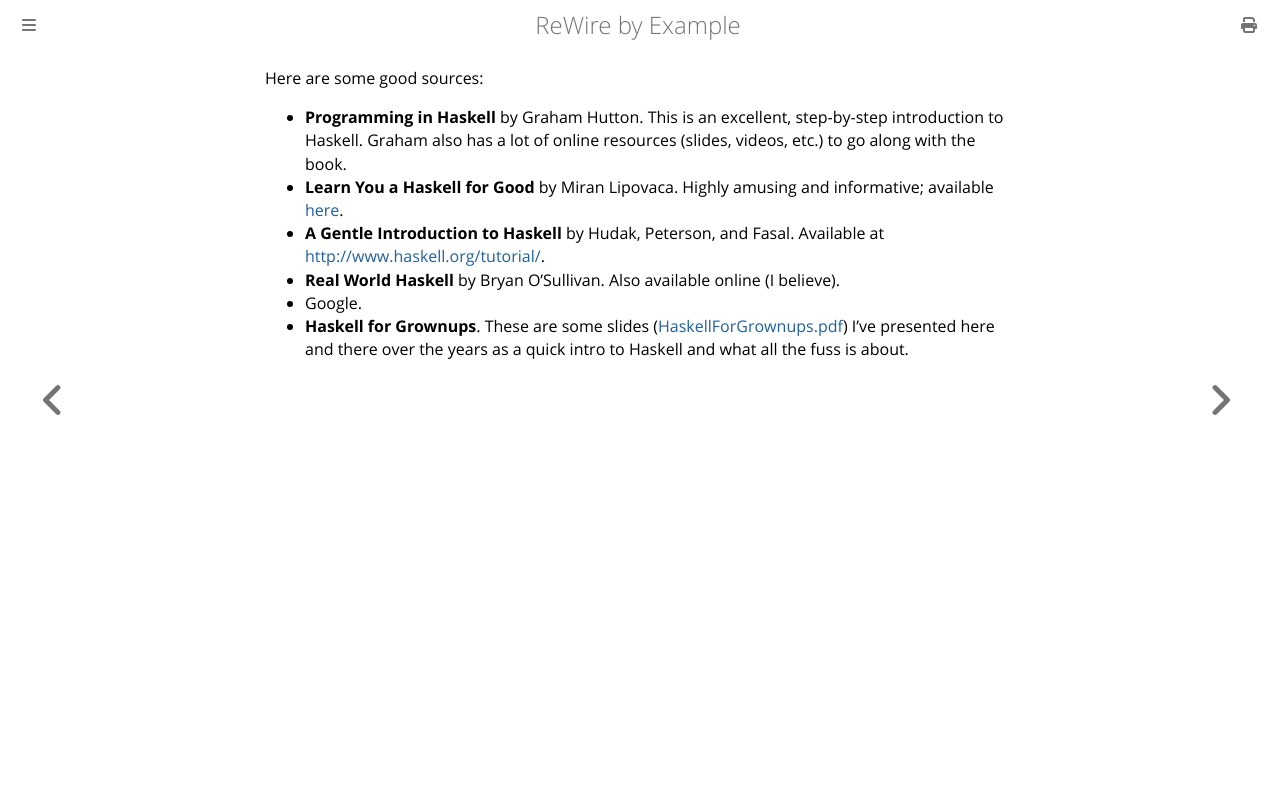

repository: harrisonwl/rewire-by-example · page: chapters/chapter0/haskell.html · generator: mdbook


Here are some good sources:
- **Programming in Haskell** by Graham Hutton.
This is an excellent, step-by-step introduction to Haskell. Graham also has a lot of online resources (slides, videos, etc.) to go along with the book.
- **Learn You a Haskell for Good** by Miran Lipovaca.
Highly amusing and informative; available [here](https://learnyouahaskell.com/).
- **A Gentle Introduction to Haskell** by Hudak, Peterson, and Fasal. 
Available at [http://www.haskell.org/tutorial/](http://www.haskell.org/tutorial/).
- **Real World Haskell** by Bryan O'Sullivan.
Also available online (I believe). 
-  Google.
- **Haskell for Grownups**. These are some slides ([HaskellForGrownups.pdf](HaskellForGrownups.pdf)) I've presented here and there over the years as a quick intro to Haskell and what all the fuss is about.
